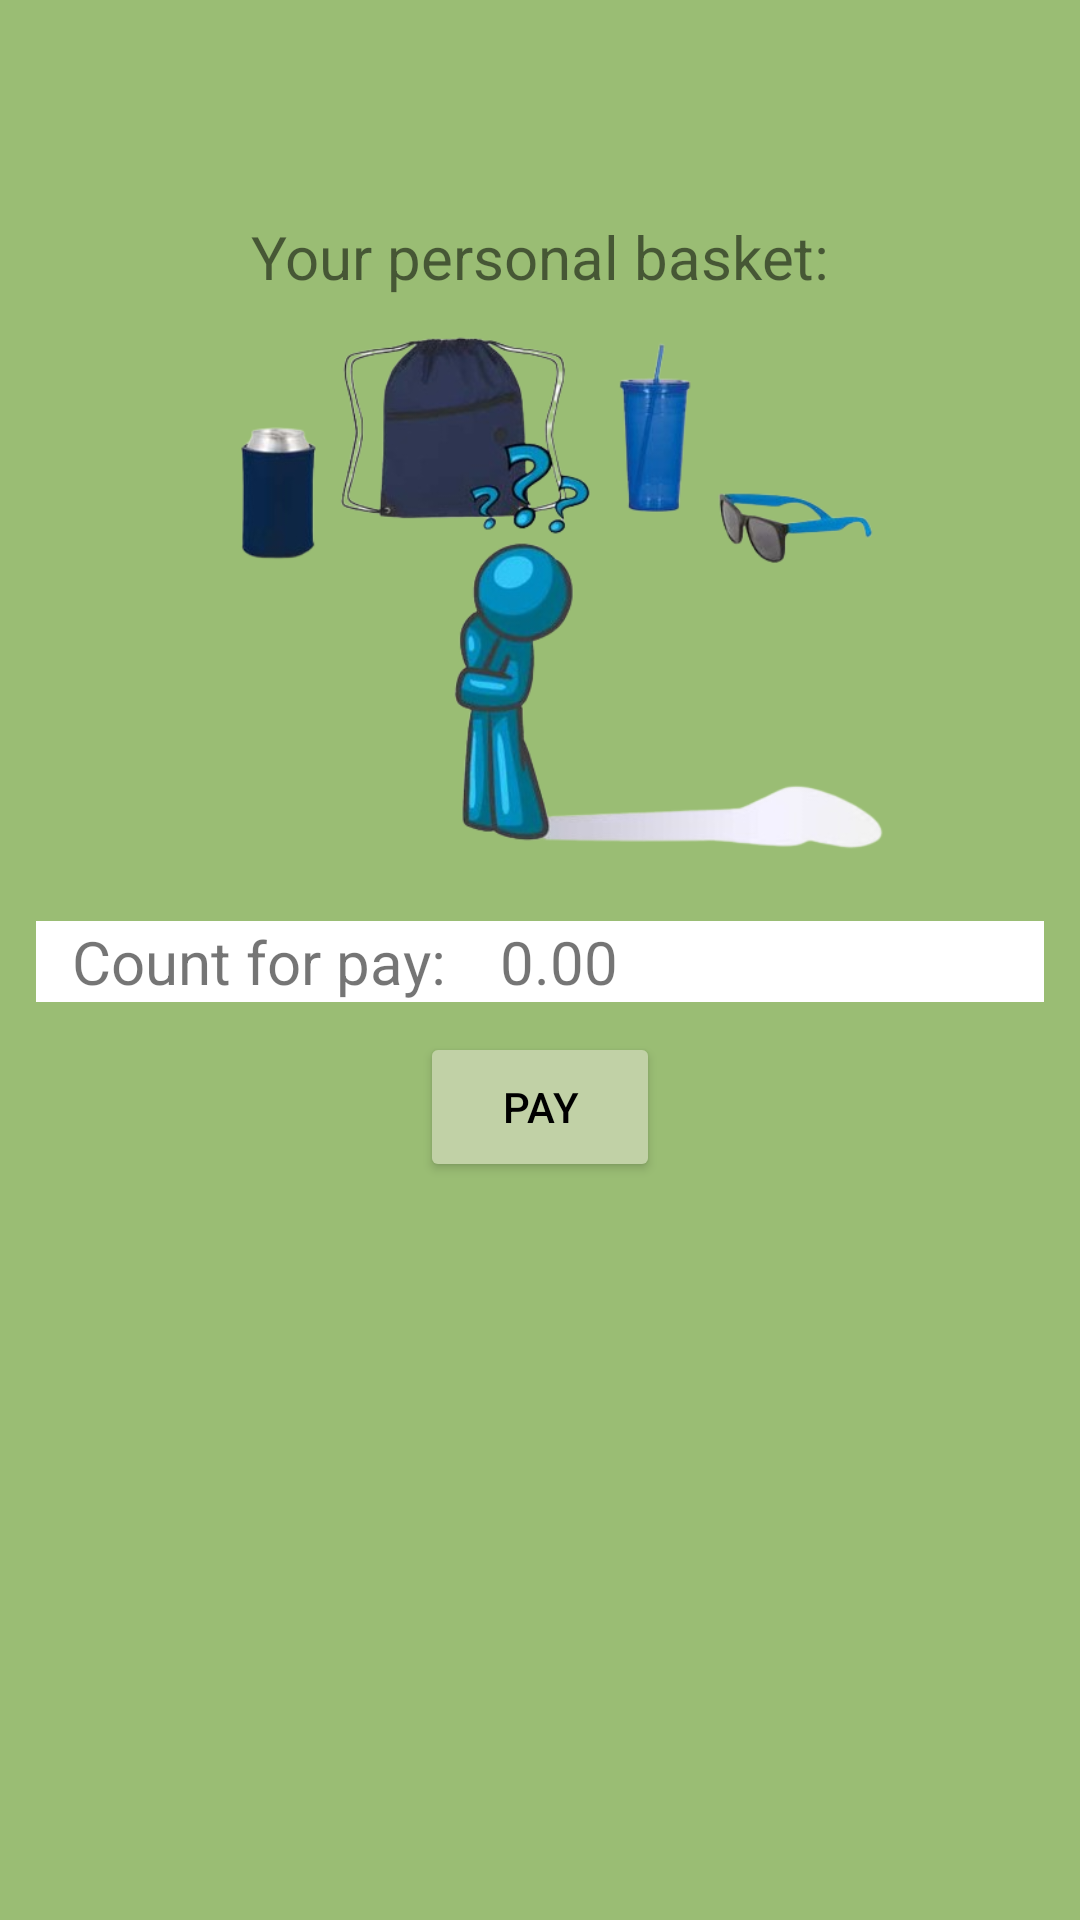

Layout XML and referenced resources for this Android screen:
<!-- AndroidManifest.xml: application theme Theme.Shops -->
<!-- res/layout/fragment_basket.xml -->
<?xml version="1.0" encoding="utf-8"?>
<LinearLayout
    xmlns:android="http://schemas.android.com/apk/res/android"
    xmlns:app="http://schemas.android.com/apk/res-auto"
    xmlns:tools="http://schemas.android.com/tools"
    android:layout_width="match_parent"
    android:layout_height="match_parent"
    android:background="#9ABD74"
    android:orientation="vertical"
    android:padding="12dp"
    tools:context=".ui.dashboard.BasketFragment">

    <ImageButton
        android:id="@+id/btn_back"
        android:layout_width="36dp"
        android:layout_height="30dp"
        android:layout_marginStart="6dp"
        android:background="@drawable/baseline_arrow_back_ios_new_24"
        android:contentDescription="button_back"
        tools:ignore="TouchTargetSizeCheck" />

    <TextView
        android:id="@+id/text_dashboard"
        android:layout_width="wrap_content"
        android:layout_height="wrap_content"
        android:textSize="20sp"
        android:text="Your personal basket:"
        android:layout_marginTop="30dp"
        android:layout_gravity="center_horizontal" />

    <androidx.recyclerview.widget.RecyclerView
        android:id="@+id/rv_basket"
        android:layout_width="wrap_content"
        android:layout_height="wrap_content"
        app:layoutManager="androidx.recyclerview.widget.LinearLayoutManager"
        android:orientation="horizontal"
        tools:listitem="@layout/item_product" />

    <ImageView
        android:id="@+id/place_holder"
        android:layout_width="380dp"
        android:layout_height="180dp"
        android:src="@drawable/selecting_productsno"
        android:visibility="visible"
        android:layout_marginTop="8dp"
        android:layout_gravity="center_horizontal"/>

    <LinearLayout
        android:layout_width="match_parent"
        android:layout_height="wrap_content"
        app:layout_constraintTop_toBottomOf="@+id/rv_basket"
        android:background="@color/white"
        android:layout_marginTop="20dp">

        <TextView
            android:layout_width="wrap_content"
            android:layout_height="wrap_content"
            android:text="Count for pay:"
            android:textSize="20sp"
            android:layout_marginStart="12dp" />
        <TextView
            android:id="@+id/basket_total_count"
            android:layout_width="wrap_content"
            android:layout_height="wrap_content"
            android:text="0.00"
            android:textSize="20sp"
            android:layout_marginStart="18dp" />
    </LinearLayout>

    <Button
        android:id="@+id/btn_pay"
        android:layout_width="80dp"
        android:layout_height="50dp"
        android:layout_marginTop="10dp"
        app:cornerRadius="20dp"
        android:backgroundTint="#C1D1A6"
        android:layout_gravity="center_horizontal"
        android:textAlignment="center"
        android:textColor="@color/black"
        android:text="pay" />

</LinearLayout>
<!-- res/layout/item_product.xml (included above) -->
<?xml version="1.0" encoding="utf-8"?>
<LinearLayout
    xmlns:android="http://schemas.android.com/apk/res/android"
    android:layout_width="wrap_content"
    android:layout_height="wrap_content"
    xmlns:app="http://schemas.android.com/apk/res-auto"
    android:orientation="vertical"
    android:padding="14dp">

    <androidx.cardview.widget.CardView
        android:layout_width="wrap_content"
        android:layout_height="wrap_content"
        app:cardCornerRadius="26dp" >

        <LinearLayout
            android:layout_width="180dp"
            android:layout_height="wrap_content"
            android:background="#83B8A2"
            android:padding="8dp"
            android:orientation="vertical" >

            <androidx.cardview.widget.CardView
                android:layout_width="wrap_content"
                android:layout_height="wrap_content"
                app:cardCornerRadius="25dp"
                android:layout_gravity="center_horizontal">

                <ImageView
                    android:id="@+id/image_card"
                    android:layout_width="120dp"
                    android:layout_height="100dp"
                    android:src="@drawable/red_hoodie"
                    android:layout_gravity="center_horizontal"/>
            </androidx.cardview.widget.CardView>

            <LinearLayout
                android:layout_width="match_parent"
                android:layout_height="wrap_content"
                android:orientation="vertical"
                android:layout_marginStart="10dp">

                <TextView
                    android:id="@+id/model_id"
                    android:layout_width="wrap_content"
                    android:layout_height="wrap_content"
                    android:text="model_id"
                    android:visibility="gone"/>
                <TextView
                    android:id="@+id/name_product_card"
                    android:layout_width="wrap_content"
                    android:layout_height="wrap_content"
                    android:text="Red hoodie"
                    android:textSize="16sp"
                    android:textStyle="bold"
                    android:layout_marginStart="16dp" />
                <LinearLayout
                    android:layout_width="wrap_content"
                    android:layout_height="wrap_content">

                    <TextView
                        android:id="@+id/price_card"
                        android:layout_width="wrap_content"
                        android:layout_height="wrap_content"
                        android:text="60"
                        android:textSize="26sp"
                        android:textStyle="bold"
                        android:layout_marginRight="10dp"
                        android:layout_marginLeft="38dp" />
                    <TextView
                        android:id="@+id/icon_dollars"
                        android:layout_width="wrap_content"
                        android:layout_height="wrap_content"
                        android:text="$"
                        android:textSize="26sp"
                        android:textStyle="bold" />

                </LinearLayout>
                <TextView
                    android:id="@+id/description_card"
                    android:layout_width="wrap_content"
                    android:layout_height="wrap_content"
                    android:text="text"
                    android:textSize="20sp"
                    android:layout_marginRight="2dp"
                    android:layout_marginLeft="9dp"
                    android:visibility="gone"
                    android:textAlignment="center" />
                <TextView
                    android:id="@+id/ability_card"
                    android:layout_width="wrap_content"
                    android:layout_height="wrap_content"
                    android:text="is available/out of store"
                    android:textSize="12sp"
                    android:textStyle="bold" />

                <ImageButton
                    android:id="@+id/btn_zoom"
                    android:layout_width="60dp"
                    android:layout_height="40dp"
                    android:layout_gravity="right"
                    android:layout_marginEnd="18dp"
                    android:background="#D6EDFB"
                    android:contentDescription="more"
                    android:src="@drawable/outline_add_box_24" />
            </LinearLayout>
        </LinearLayout>

        <ImageView
            android:id="@+id/tovar_favorite_check"
            android:layout_width="80dp"
            android:layout_height="80dp"
            android:src="@drawable/outline_check_circle_24"
            android:visibility="invisible"
            android:layout_gravity="center" />

    </androidx.cardview.widget.CardView>

</LinearLayout>
<!-- resources referenced by this layout -->
<resources>
  <!-- drawable outline_check_circle_24 (drawable) -->
  <vector android:height="24dp" android:tint="#3B3BFC"
      android:viewportHeight="24" android:viewportWidth="24"
      android:width="24dp" xmlns:android="http://schemas.android.com/apk/res/android">
      <path android:fillColor="@android:color/white" android:pathData="M12,2C6.48,2 2,6.48 2,12s4.48,10 10,10 10,-4.48 10,-10S17.52,2 12,2zM12,20c-4.41,0 -8,-3.59 -8,-8s3.59,-8 8,-8 8,3.59 8,8 -3.59,8 -8,8zM16.59,7.58L10,14.17l-2.59,-2.58L6,13l4,4 8,-8z"/>
  </vector>
  <!-- drawable red_hoodie: jpg bitmap (drawable, 25046 bytes) -->
  <!-- drawable selecting_productsno: png bitmap (drawable, 124707 bytes) -->
  <style name="Theme.Shops" parent="Theme.MaterialComponents.DayNight.NoActionBar">
          
          <item name="colorPrimary">@color/purple_500</item>
          <item name="colorPrimaryVariant">@color/purple_700</item>
          <item name="colorOnPrimary">@color/white</item>
          
          <item name="colorSecondary">@color/teal_200</item>
          <item name="colorSecondaryVariant">@color/teal_700</item>
          <item name="colorOnSecondary">@color/black</item>
          
          <item name="android:statusBarColor">?attr/colorPrimaryVariant</item>
          
      </style>
  <!-- not gathered from this repository: default colours our renderer supplied (Android Studio template values) -->
  <color name="purple_500">#FF6200EE</color>
  <color name="purple_700">#FF3700B3</color>
  <color name="teal_200">#FF03DAC5</color>
  <color name="teal_700">#FF018786</color>
  <color name="black">#FF000000</color>
  <color name="white">#FFFFFFFF</color>
</resources>
